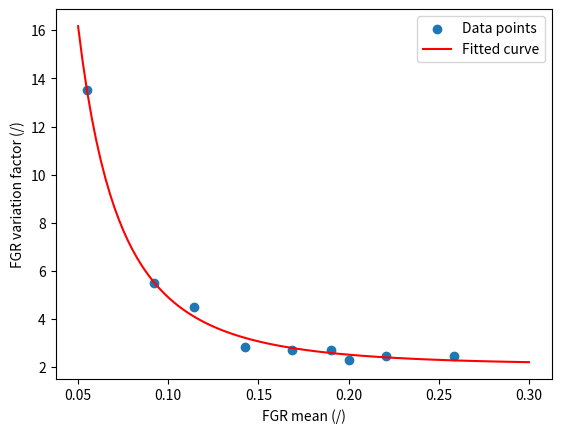

Python code for this plot:
# Variation factors of ﬁssion gas release: fit from G. Pastore et al. / Journal of Nuclear Materials 456 (2015) 398–408

# FGR                   Variation factor
# 0.05485687542441836	13.52914798206278
# 0.09192672168556029	5.493273542600898
# 0.11446631877106794	4.488789237668161
# 0.14275414629968372	2.8565022421524677
# 0.16854226442104747	2.7309417040358746
# 0.19023486011782775	2.6995515695067276
# 0.20047871331648914	2.291479820627803
# 0.22052777760784048	2.4798206278026917
# 0.25818217412317457	2.448430493273543

import numpy as np
import matplotlib.pyplot as plt
from scipy.optimize import curve_fit

def fit_function(x, a, b, c):
    return a / x**2 + b / x  + c

points = np.array([
    [0.05485687542441836, 13.52914798206278],
    [0.09192672168556029, 5.493273542600898],
    [0.11446631877106794, 4.488789237668161],
    [0.14275414629968372, 2.8565022421524677],
    [0.16854226442104747, 2.7309417040358746],
    [0.19023486011782775, 2.6995515695067276],
    [0.20047871331648914, 2.291479820627803],
    [0.22052777760784048, 2.4798206278026917],
    [0.25818217412317457, 2.448430493273543]
])

params, covariance = curve_fit(fit_function, points[:,0], points[:,1])
a_fit, b_fit, c_fit = params

print("Fit function = a / x**2 + b / x  + c")
print(f"a = {a_fit}")
print(f"b = {b_fit}")
print(f"c = {c_fit}")

x_fit = np.linspace(0.05, 0.3, 100)
y_fit = fit_function(x_fit, a_fit, b_fit, c_fit)

plt.scatter(points[:,0], points[:,1], label='Data points')
plt.plot(x_fit, y_fit, label='Fitted curve', color='red')
plt.xlabel('FGR mean (/)')
plt.ylabel('FGR variation factor (/)')
plt.legend()
plt.show()
